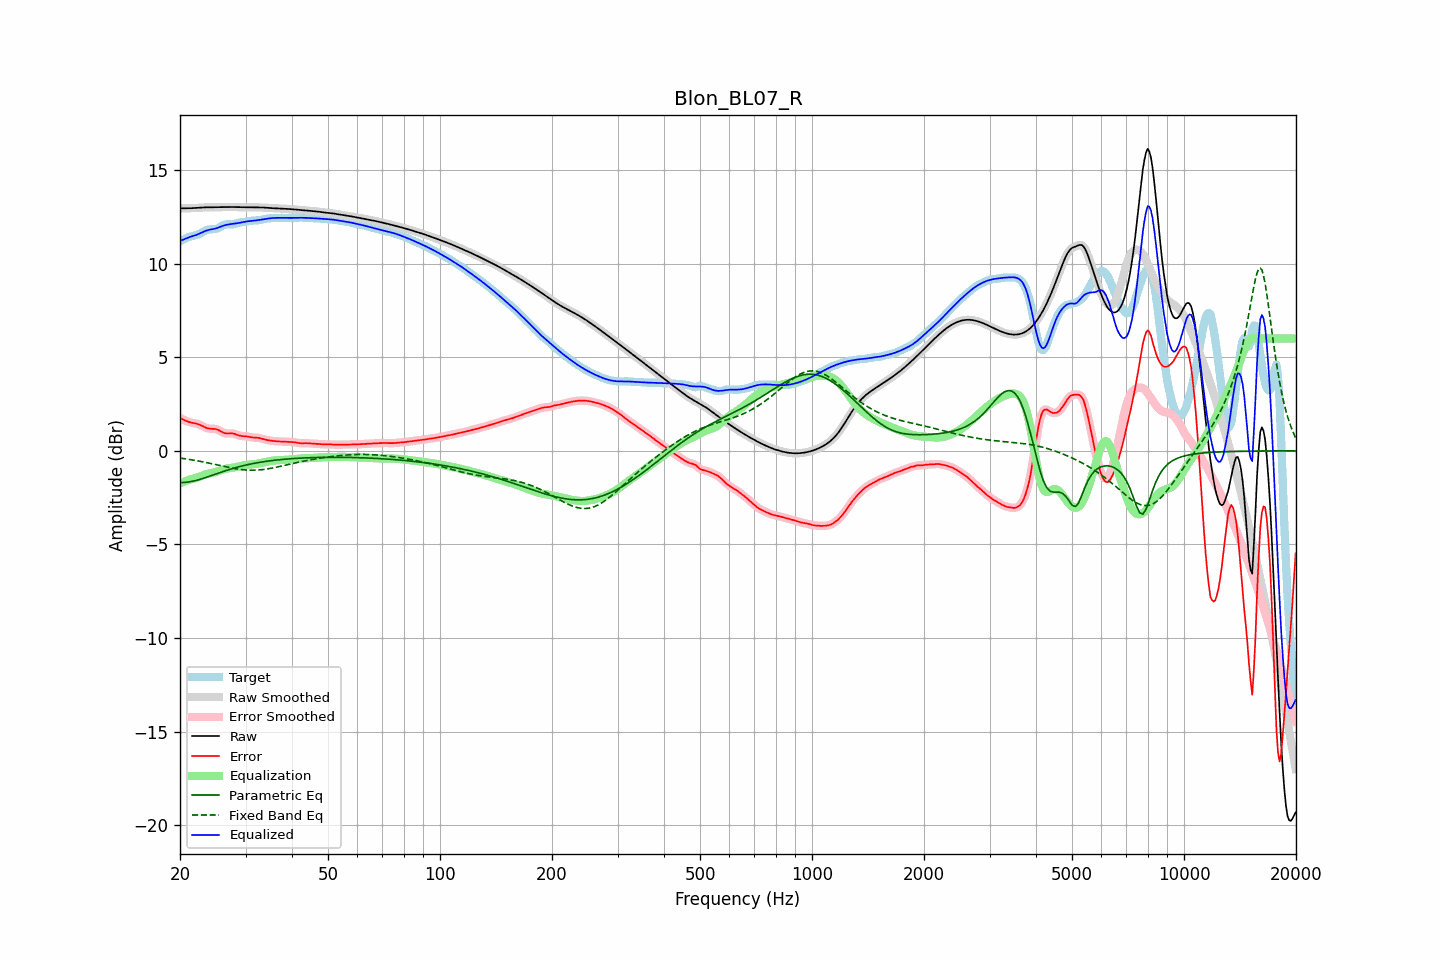

The file beside this chart, header and first rows:
frequency, raw, error, smoothed, error_smoothed, equalization, parametric_eq, fixed_band_eq, equalized_raw, equalized_smoothed, target
20.00, 12.94, 1.76, 12.94, 1.76, -1.74, -1.70, -0.39, 11.20, 11.20, 11.19
20.20, 12.94, 1.71, 12.94, 1.71, -1.70, -1.70, -0.40, 11.24, 11.24, 11.23
20.40, 12.94, 1.67, 12.94, 1.67, -1.67, -1.70, -0.41, 11.28, 11.28, 11.28
20.61, 12.95, 1.63, 12.95, 1.63, -1.63, -1.69, -0.42, 11.31, 11.31, 11.32
20.81, 12.95, 1.59, 12.95, 1.59, -1.60, -1.68, -0.44, 11.35, 11.35, 11.36
21.02, 12.95, 1.56, 12.95, 1.56, -1.57, -1.67, -0.45, 11.38, 11.38, 11.39
21.23, 12.95, 1.53, 12.95, 1.53, -1.54, -1.66, -0.46, 11.41, 11.41, 11.42
21.44, 12.95, 1.50, 12.95, 1.51, -1.51, -1.64, -0.48, 11.44, 11.44, 11.45
21.66, 12.96, 1.49, 12.96, 1.49, -1.49, -1.62, -0.49, 11.47, 11.47, 11.47
21.87, 12.96, 1.47, 12.96, 1.47, -1.47, -1.60, -0.51, 11.49, 11.49, 11.49
22.09, 12.97, 1.45, 12.97, 1.45, -1.44, -1.58, -0.52, 11.52, 11.52, 11.51
22.31, 12.97, 1.43, 12.97, 1.43, -1.42, -1.56, -0.54, 11.56, 11.56, 11.54
22.54, 12.98, 1.40, 12.98, 1.40, -1.39, -1.54, -0.55, 11.59, 11.59, 11.58
22.76, 12.99, 1.36, 12.99, 1.36, -1.35, -1.51, -0.57, 11.63, 11.63, 11.62
22.99, 12.99, 1.32, 12.99, 1.32, -1.32, -1.48, -0.59, 11.67, 11.67, 11.67
23.22, 13.00, 1.28, 13.00, 1.28, -1.28, -1.46, -0.60, 11.71, 11.71, 11.72
23.45, 13.00, 1.24, 13.00, 1.24, -1.25, -1.43, -0.62, 11.75, 11.75, 11.76
23.69, 13.00, 1.21, 13.00, 1.21, -1.23, -1.40, -0.64, 11.77, 11.77, 11.79
23.92, 13.00, 1.19, 13.00, 1.19, -1.21, -1.37, -0.66, 11.80, 11.80, 11.81
24.16, 13.00, 1.18, 13.00, 1.18, -1.19, -1.34, -0.68, 11.81, 11.81, 11.82
24.40, 13.00, 1.17, 13.00, 1.18, -1.18, -1.31, -0.69, 11.83, 11.83, 11.83
24.65, 13.00, 1.17, 13.00, 1.17, -1.16, -1.28, -0.71, 11.84, 11.84, 11.83
24.89, 13.00, 1.16, 13.00, 1.16, -1.14, -1.25, -0.73, 11.87, 11.87, 11.84
25.14, 13.01, 1.14, 13.01, 1.14, -1.11, -1.22, -0.75, 11.89, 11.89, 11.87
25.39, 13.01, 1.11, 13.01, 1.10, -1.08, -1.19, -0.77, 11.92, 11.92, 11.90
25.65, 13.01, 1.06, 13.01, 1.06, -1.05, -1.16, -0.79, 11.96, 11.96, 11.95
25.91, 13.01, 1.01, 13.01, 1.01, -1.02, -1.13, -0.81, 11.99, 11.99, 12.00
26.16, 13.01, 0.96, 13.01, 0.97, -0.99, -1.10, -0.83, 12.02, 12.02, 12.05
26.43, 13.01, 0.93, 13.01, 0.94, -0.97, -1.07, -0.85, 12.05, 12.05, 12.08
26.69, 13.01, 0.92, 13.01, 0.93, -0.95, -1.04, -0.87, 12.07, 12.07, 12.09
26.96, 13.02, 0.92, 13.02, 0.93, -0.93, -1.02, -0.88, 12.08, 12.08, 12.09
27.23, 13.02, 0.93, 13.02, 0.93, -0.92, -0.99, -0.90, 12.10, 12.10, 12.09
27.50, 13.02, 0.93, 13.02, 0.93, -0.91, -0.96, -0.92, 12.11, 12.11, 12.09
27.77, 13.02, 0.92, 13.02, 0.92, -0.90, -0.94, -0.93, 12.12, 12.12, 12.09
28.05, 13.01, 0.90, 13.01, 0.90, -0.88, -0.91, -0.95, 12.13, 12.13, 12.11
28.33, 13.01, 0.87, 13.01, 0.87, -0.87, -0.89, -0.96, 12.14, 12.14, 12.14
28.62, 13.01, 0.84, 13.01, 0.84, -0.85, -0.87, -0.98, 12.16, 12.16, 12.17
28.90, 13.00, 0.81, 13.00, 0.81, -0.83, -0.85, -0.99, 12.17, 12.17, 12.19
29.19, 13.00, 0.79, 13.00, 0.79, -0.81, -0.82, -1.00, 12.19, 12.19, 12.21
29.48, 13.00, 0.78, 13.00, 0.78, -0.79, -0.80, -1.01, 12.21, 12.21, 12.22
29.78, 13.00, 0.78, 13.00, 0.78, -0.77, -0.78, -1.02, 12.23, 12.23, 12.22
30.08, 13.00, 0.77, 13.00, 0.77, -0.76, -0.76, -1.03, 12.24, 12.24, 12.23
30.38, 13.00, 0.76, 13.00, 0.76, -0.75, -0.74, -1.03, 12.25, 12.25, 12.24
30.68, 13.00, 0.74, 13.00, 0.74, -0.74, -0.72, -1.04, 12.26, 12.26, 12.26
30.99, 13.00, 0.72, 13.00, 0.73, -0.73, -0.71, -1.04, 12.27, 12.27, 12.28
31.30, 13.00, 0.71, 13.00, 0.71, -0.72, -0.69, -1.04, 12.28, 12.28, 12.29
31.61, 13.00, 0.71, 13.00, 0.71, -0.71, -0.67, -1.04, 12.28, 12.29, 12.29
31.93, 13.00, 0.70, 13.00, 0.70, -0.70, -0.66, -1.03, 12.30, 12.30, 12.30
32.24, 13.00, 0.70, 13.00, 0.70, -0.69, -0.64, -1.03, 12.31, 12.31, 12.30
32.57, 13.00, 0.69, 13.00, 0.69, -0.68, -0.62, -1.02, 12.32, 12.32, 12.31
32.89, 13.00, 0.67, 13.00, 0.67, -0.66, -0.61, -1.02, 12.34, 12.34, 12.33
33.22, 12.99, 0.65, 12.99, 0.65, -0.64, -0.60, -1.01, 12.35, 12.35, 12.35
33.55, 12.99, 0.62, 12.99, 0.62, -0.62, -0.58, -1.00, 12.36, 12.36, 12.37
33.89, 12.98, 0.60, 12.98, 0.60, -0.60, -0.57, -0.98, 12.38, 12.38, 12.38
34.23, 12.97, 0.58, 12.97, 0.58, -0.58, -0.56, -0.97, 12.39, 12.39, 12.40
34.57, 12.97, 0.56, 12.97, 0.56, -0.56, -0.55, -0.96, 12.40, 12.40, 12.41
34.92, 12.96, 0.55, 12.96, 0.55, -0.55, -0.53, -0.94, 12.41, 12.41, 12.42
35.27, 12.96, 0.53, 12.96, 0.53, -0.53, -0.52, -0.93, 12.42, 12.42, 12.42
35.62, 12.95, 0.52, 12.95, 0.52, -0.52, -0.51, -0.91, 12.43, 12.43, 12.43
35.97, 12.95, 0.52, 12.95, 0.52, -0.51, -0.50, -0.89, 12.43, 12.43, 12.43
... 635 more rows
